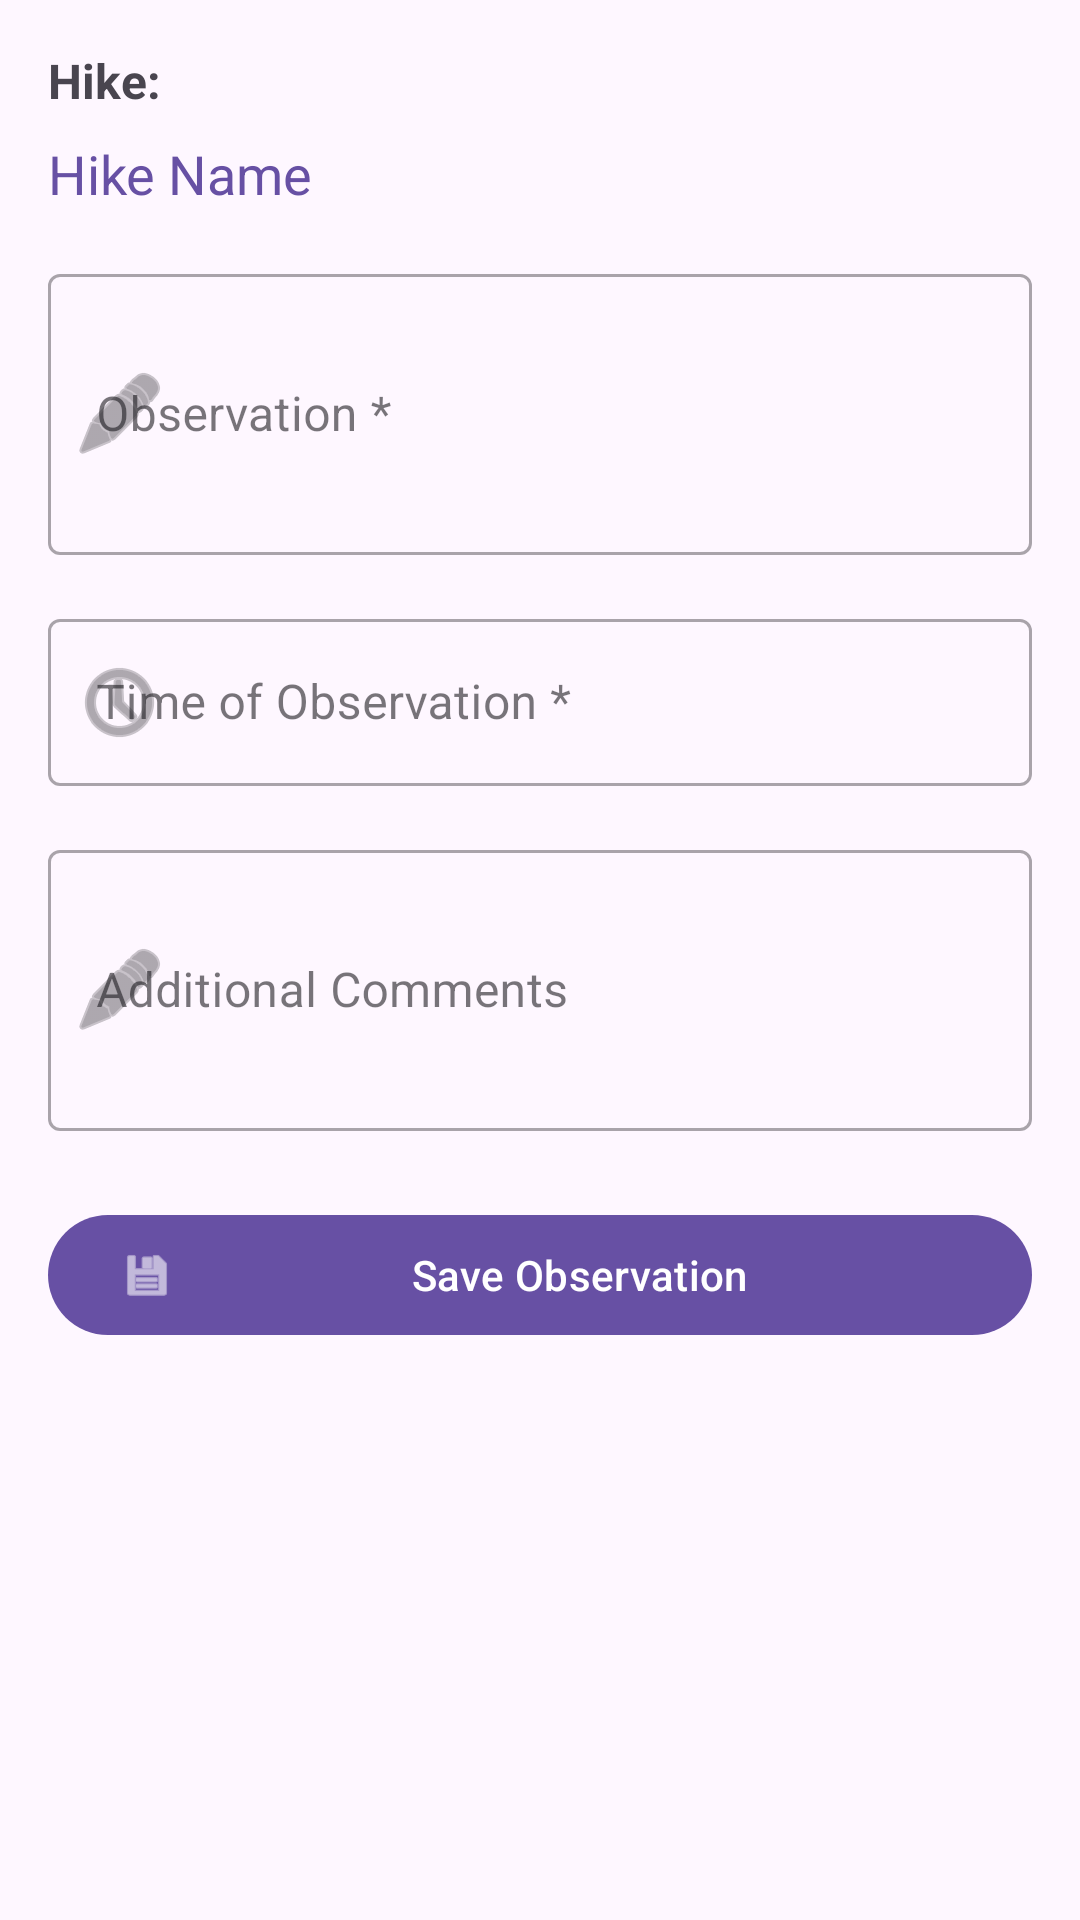

Layout XML and referenced resources for this Android screen:
<!-- AndroidManifest.xml: application theme Theme.HikeManagementApp -->
<!-- res/layout/activity_observation_form.xml -->
<?xml version="1.0" encoding="utf-8"?>
<ScrollView xmlns:android="http://schemas.android.com/apk/res/android"
    xmlns:app="http://schemas.android.com/apk/res-auto"
    android:layout_width="match_parent"
    android:layout_height="match_parent"
    android:fillViewport="true">

    <LinearLayout
        android:layout_width="match_parent"
        android:layout_height="wrap_content"
        android:orientation="vertical"
        android:padding="16dp">

        <TextView
            android:layout_width="match_parent"
            android:layout_height="wrap_content"
            android:text="Hike:"
            android:textSize="16sp"
            android:textStyle="bold"
            android:layout_marginBottom="8dp" />

        <TextView
            android:id="@+id/textViewHikeName"
            android:layout_width="match_parent"
            android:layout_height="wrap_content"
            android:text="Hike Name"
            android:textSize="18sp"
            android:textColor="?attr/colorPrimary"
            android:layout_marginBottom="16dp" />

        <com.google.android.material.textfield.TextInputLayout
            android:layout_width="match_parent"
            android:layout_height="wrap_content"
            android:hint="Observation *"
            app:startIconDrawable="@android:drawable/ic_menu_edit"
            style="@style/Widget.MaterialComponents.TextInputLayout.OutlinedBox">

            <com.google.android.material.textfield.TextInputEditText
                android:id="@+id/editTextObservation"
                android:layout_width="match_parent"
                android:layout_height="wrap_content"
                android:inputType="textMultiLine"
                android:maxLines="5"
                android:minLines="3" />

        </com.google.android.material.textfield.TextInputLayout>

        <com.google.android.material.textfield.TextInputLayout
            android:layout_width="match_parent"
            android:layout_height="wrap_content"
            android:layout_marginTop="16dp"
            android:hint="Time of Observation *"
            app:startIconDrawable="@android:drawable/ic_menu_recent_history"
            style="@style/Widget.MaterialComponents.TextInputLayout.OutlinedBox">

            <com.google.android.material.textfield.TextInputEditText
                android:id="@+id/editTextObservedAt"
                android:layout_width="match_parent"
                android:layout_height="wrap_content"
                android:focusable="false"
                android:clickable="true"
                android:inputType="datetime" />

        </com.google.android.material.textfield.TextInputLayout>

        <com.google.android.material.textfield.TextInputLayout
            android:layout_width="match_parent"
            android:layout_height="wrap_content"
            android:layout_marginTop="16dp"
            android:hint="Additional Comments"
            app:startIconDrawable="@android:drawable/ic_menu_edit"
            style="@style/Widget.MaterialComponents.TextInputLayout.OutlinedBox">

            <com.google.android.material.textfield.TextInputEditText
                android:id="@+id/editTextComments"
                android:layout_width="match_parent"
                android:layout_height="wrap_content"
                android:inputType="textMultiLine"
                android:maxLines="5"
                android:minLines="3" />

        </com.google.android.material.textfield.TextInputLayout>

        <com.google.android.material.button.MaterialButton
            android:id="@+id/buttonSaveObservation"
            android:layout_width="match_parent"
            android:layout_height="wrap_content"
            android:layout_marginTop="24dp"
            android:text="Save Observation"
            app:icon="@android:drawable/ic_menu_save" />

    </LinearLayout>

</ScrollView>
<!-- resources referenced by this layout -->
<resources>
  <style name="Theme.HikeManagementApp" parent="Base.Theme.HikeManagementApp" />
  <style name="Base.Theme.HikeManagementApp" parent="Theme.Material3.DayNight">
          
          
      </style>
</resources>
